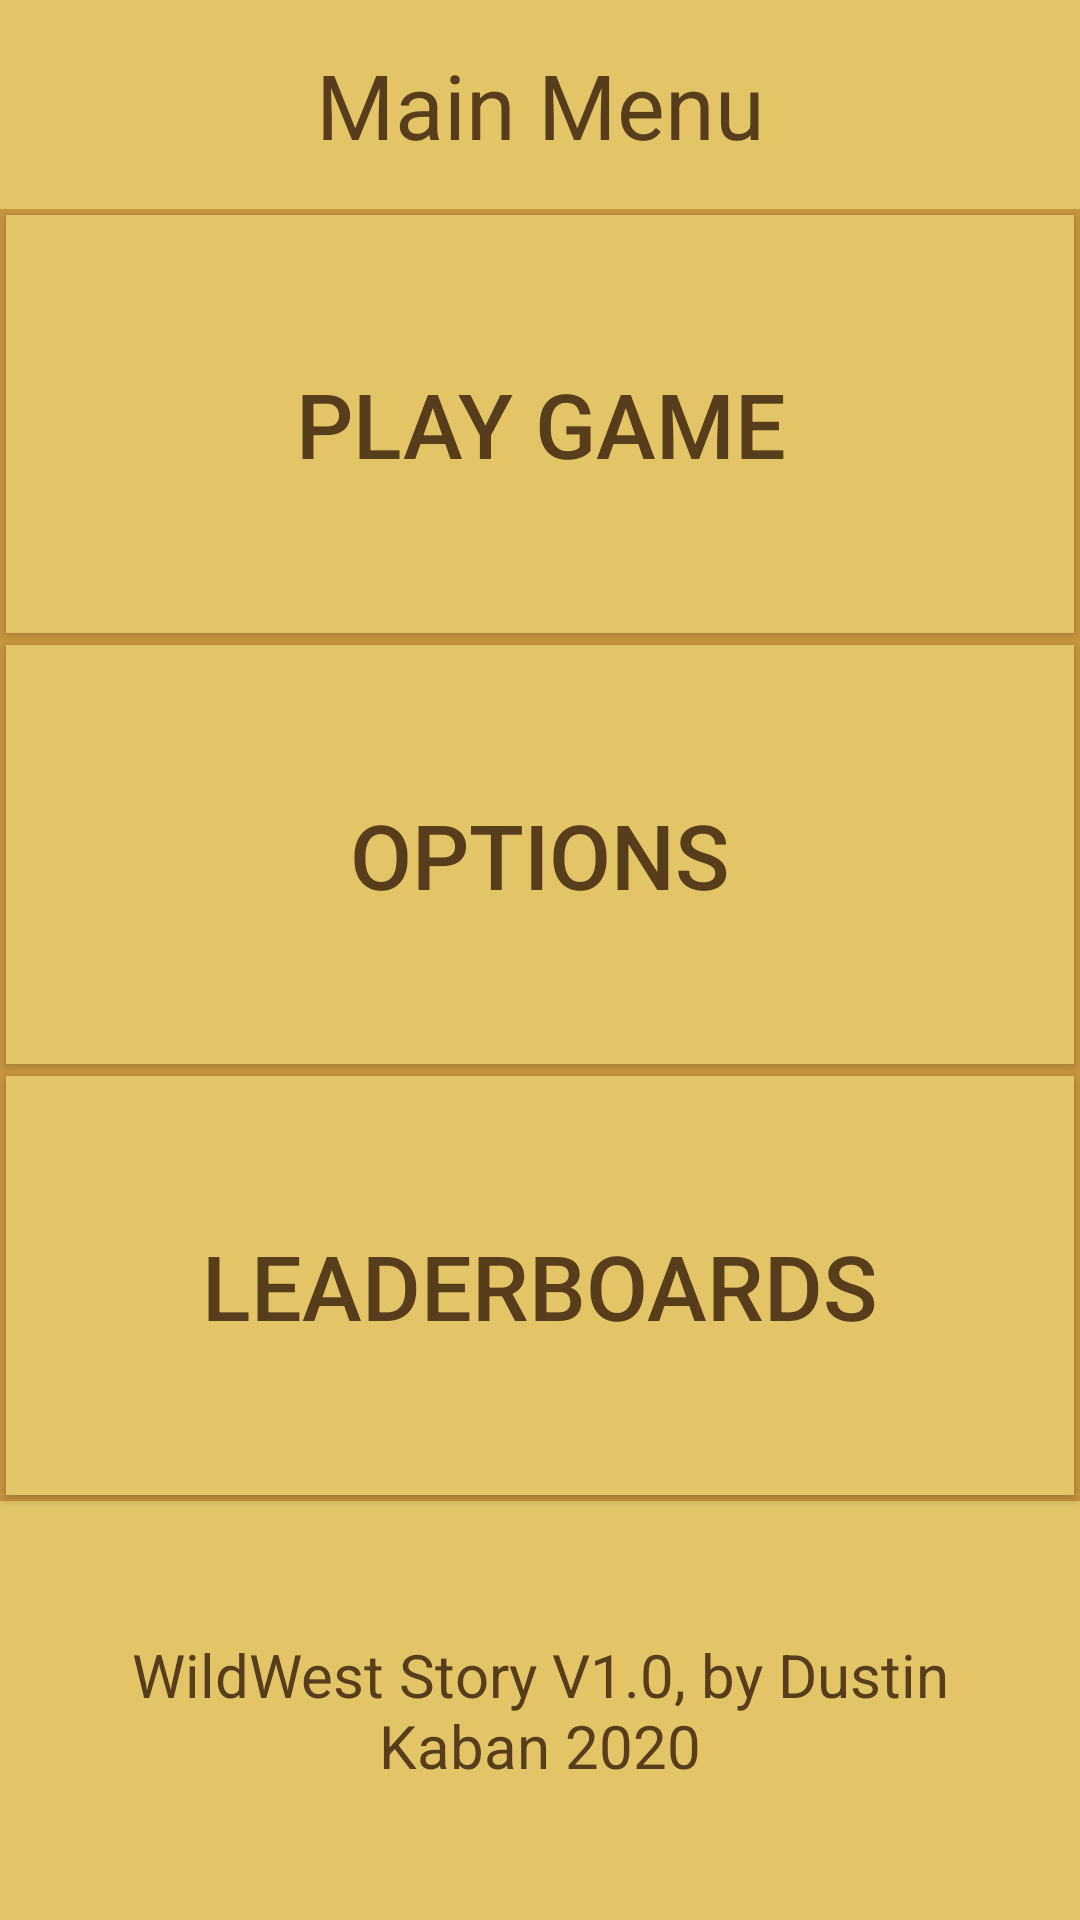

Android layout source for this screen:
<!-- AndroidManifest.xml: activity theme Theme.HybridYourOwnAdventure.NoActionBar -->
<!-- res/layout/activity_main.xml -->
<?xml version="1.0" encoding="utf-8"?>
<LinearLayout xmlns:android="http://schemas.android.com/apk/res/android"
    xmlns:tools="http://schemas.android.com/tools"
    android:layout_width="match_parent"
    android:layout_height="match_parent"
    xmlns:app="http://schemas.android.com/apk/res-auto"
    android:orientation="vertical"
    tools:context=".MainActivity"
    android:weightSum="4.5"
    android:background="@color/yellow_darker">

    <TextView
        android:id="@+id/text_mainMenuHeader"
        android:layout_width="match_parent"
        android:layout_height="0dp"
        android:text="@string/text_mainMenuHeader"
        android:textSize="30sp"
        android:textColor="@color/brown_medium"
        android:background="@color/yellow_lighter"
        android:gravity="center"
        android:layout_weight="0.5" />

    <Button
        android:id="@+id/button_playGame"
        android:layout_width="match_parent"
        android:layout_height="0dp"
        android:text="@string/button_playGame"
        android:onClick="onClickMenuOption"
        style="@style/ButtonStyle_darkText_LightButton"
        android:layout_weight="1"
        app:strokeColor="@color/brown_medium"
        app:strokeWidth="5dp"/>

    <Button
        android:id="@+id/button_options"
        android:layout_width="match_parent"
        android:layout_height="0dp"
        android:text="@string/button_options"
        android:onClick="onClickMenuOption"
        style="@style/ButtonStyle_darkText_LightButton"
        android:layout_weight="1"
        app:strokeColor="@color/brown_medium"
        app:strokeWidth="5dp"/>

    <Button
        android:id="@+id/button_leaderboards"
        android:layout_width="match_parent"
        android:layout_height="0dp"
        android:text="@string/button_leaderBoards"
        android:onClick="onClickMenuOption"
        style="@style/ButtonStyle_darkText_LightButton"
        android:layout_weight="1"
        app:strokeColor="@color/brown_medium"
        app:strokeWidth="5dp"/>

    <TextView
        android:id="@+id/text_mainMenuFooter"
        android:layout_width="match_parent"
        android:layout_height="0dp"
        android:text="@string/text_mainMenuFooter"
        android:textSize="20sp"
        android:textColor="@color/brown_medium"
        android:background="@color/yellow_lighter"
        android:gravity="center"
        android:layout_weight="1"
        android:paddingRight="20dp"
        android:paddingLeft="20dp" />

</LinearLayout>
<!-- resources referenced by this layout -->
<resources>
  <color name="brown_medium">#573D1C</color>
  <color name="yellow_darker">#C8963E</color>
  <color name="yellow_lighter">#E3C567</color>
  <string name="button_leaderBoards">LeaderBoards</string>
  <string name="button_options">Options</string>
  <string name="button_playGame">Play Game</string>
  <string name="text_mainMenuFooter">WildWest Story V1.0, by Dustin Kaban 2020</string>
  <string name="text_mainMenuHeader">Main Menu</string>
  <style name="ButtonStyle_darkText_LightButton">
          <item name="android:textSize">30dp</item>
          <item name="android:layout_margin">2dp</item>
          <item name="android:padding">2dp</item>
          <item name="android:textColor">@color/brown_medium</item>
          <item name="android:background">@color/yellow_lighter</item>
      </style>
  <style name="Theme.HybridYourOwnAdventure.NoActionBar">
          <item name="windowActionBar">false</item>
          <item name="windowNoTitle">true</item>
      </style>
</resources>
